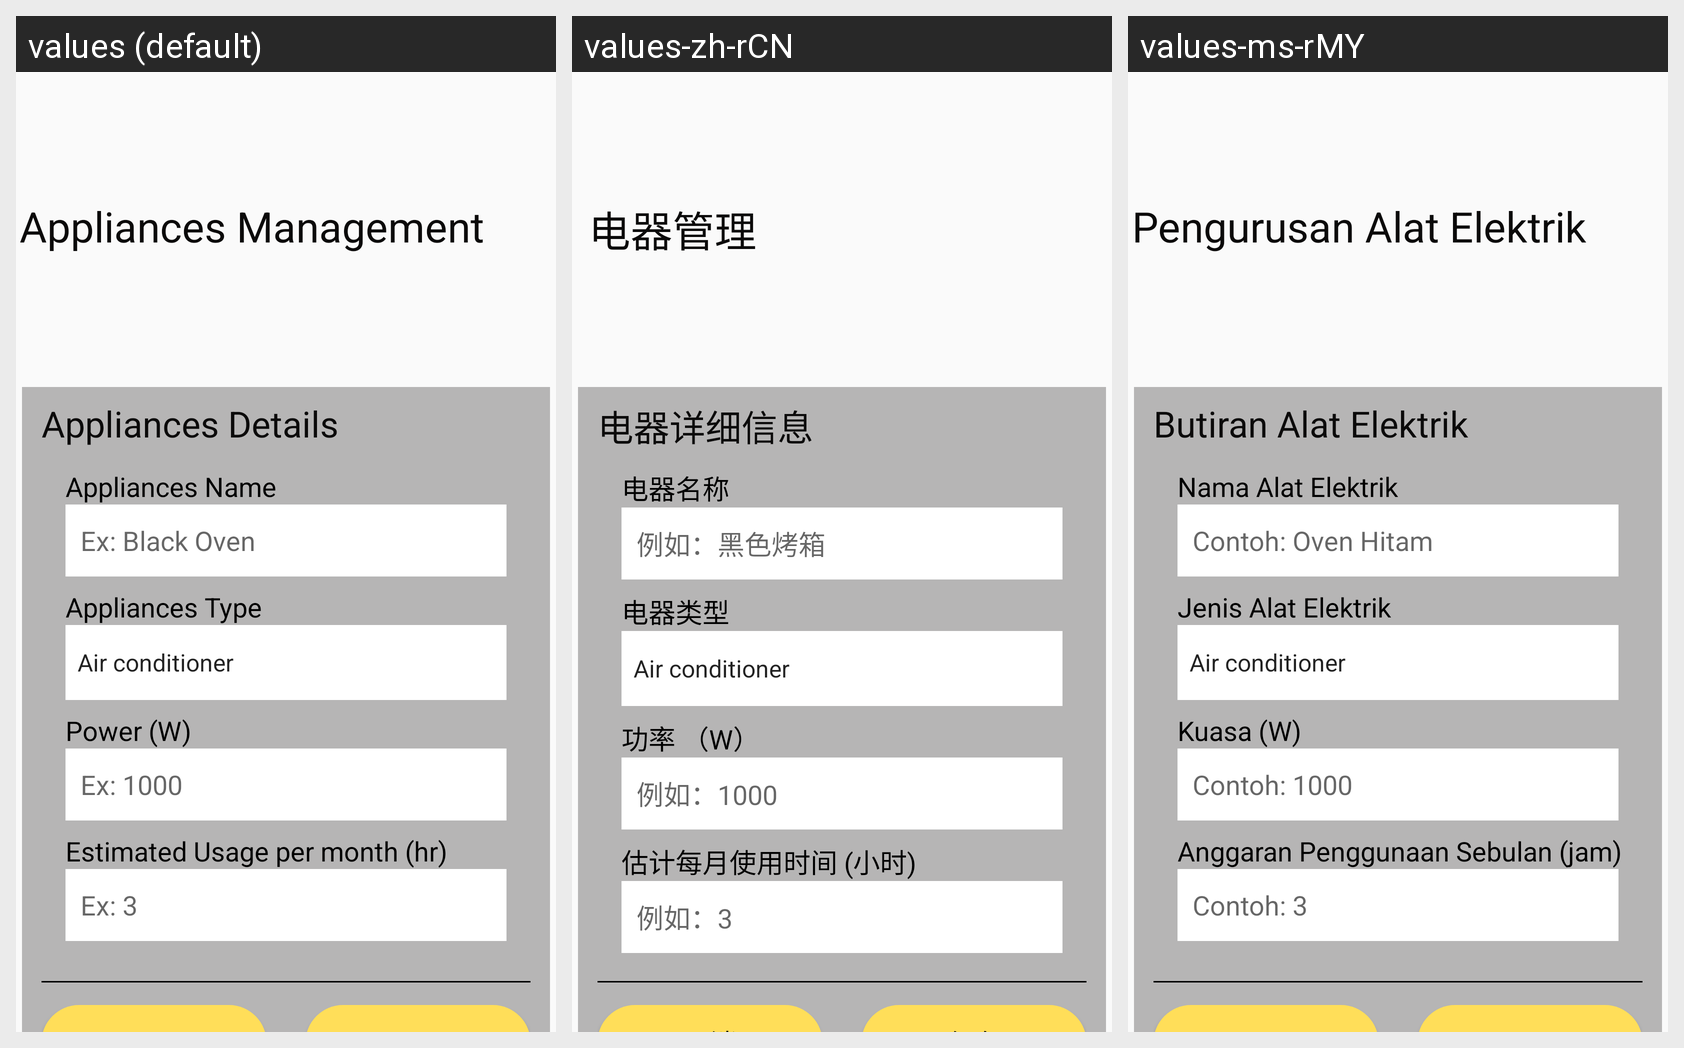

The Android screen above is rendered under several locales of the same app. Produce the string resources it draws, with the default and per-locale values.
Android screen res/layout/fragment_app_manage_details.xml rendered under 3 locales, left to right: values (default), values-zh-rCN, values-ms-rMY. Device: Nexus 5 (rendered at 1080×1920; each locale shown at half size, 540×960, under a caption strip naming it); theme Theme.Ass2.
Strings drawn on this screen, with the default value and each locale's value (text and hints the layout hard-codes, and strings that could not be matched under every locale, appear in the picture but are not listed):

appliances_manage_title
  values: Appliances Management
  values-zh-rCN: 电器管理
  values-ms-rMY: Pengurusan Alat Elektrik

appliances_manage_details
  values: Appliances Details
  values-zh-rCN: 电器详细信息
  values-ms-rMY: Butiran Alat Elektrik

appliances_manage_name
  values: Appliances Name
  values-zh-rCN: 电器名称
  values-ms-rMY: Nama Alat Elektrik

appliances_manage_name_hint
  values: Ex: Black Oven
  values-zh-rCN: 例如：黑色烤箱
  values-ms-rMY: Contoh: Oven Hitam

appliances_manage_type
  values: Appliances Type
  values-zh-rCN: 电器类型
  values-ms-rMY: Jenis Alat Elektrik

appliances_manage_power
  values: Power (W)
  values-zh-rCN: 功率 （W）
  values-ms-rMY: Kuasa (W)

appliances_manage_power_hint
  values: Ex: 1000
  values-zh-rCN: 例如：1000
  values-ms-rMY: Contoh: 1000

appliances_manage_estimate_hint
  values: Ex: 3
  values-zh-rCN: 例如：3
  values-ms-rMY: Contoh: 3

appliances_manage_estimate
  values: Estimated Usage per month (hr)
  values-zh-rCN: 估计每月使用时间 (小时)
  values-ms-rMY: Anggaran Penggunaan Sebulan (jam)
